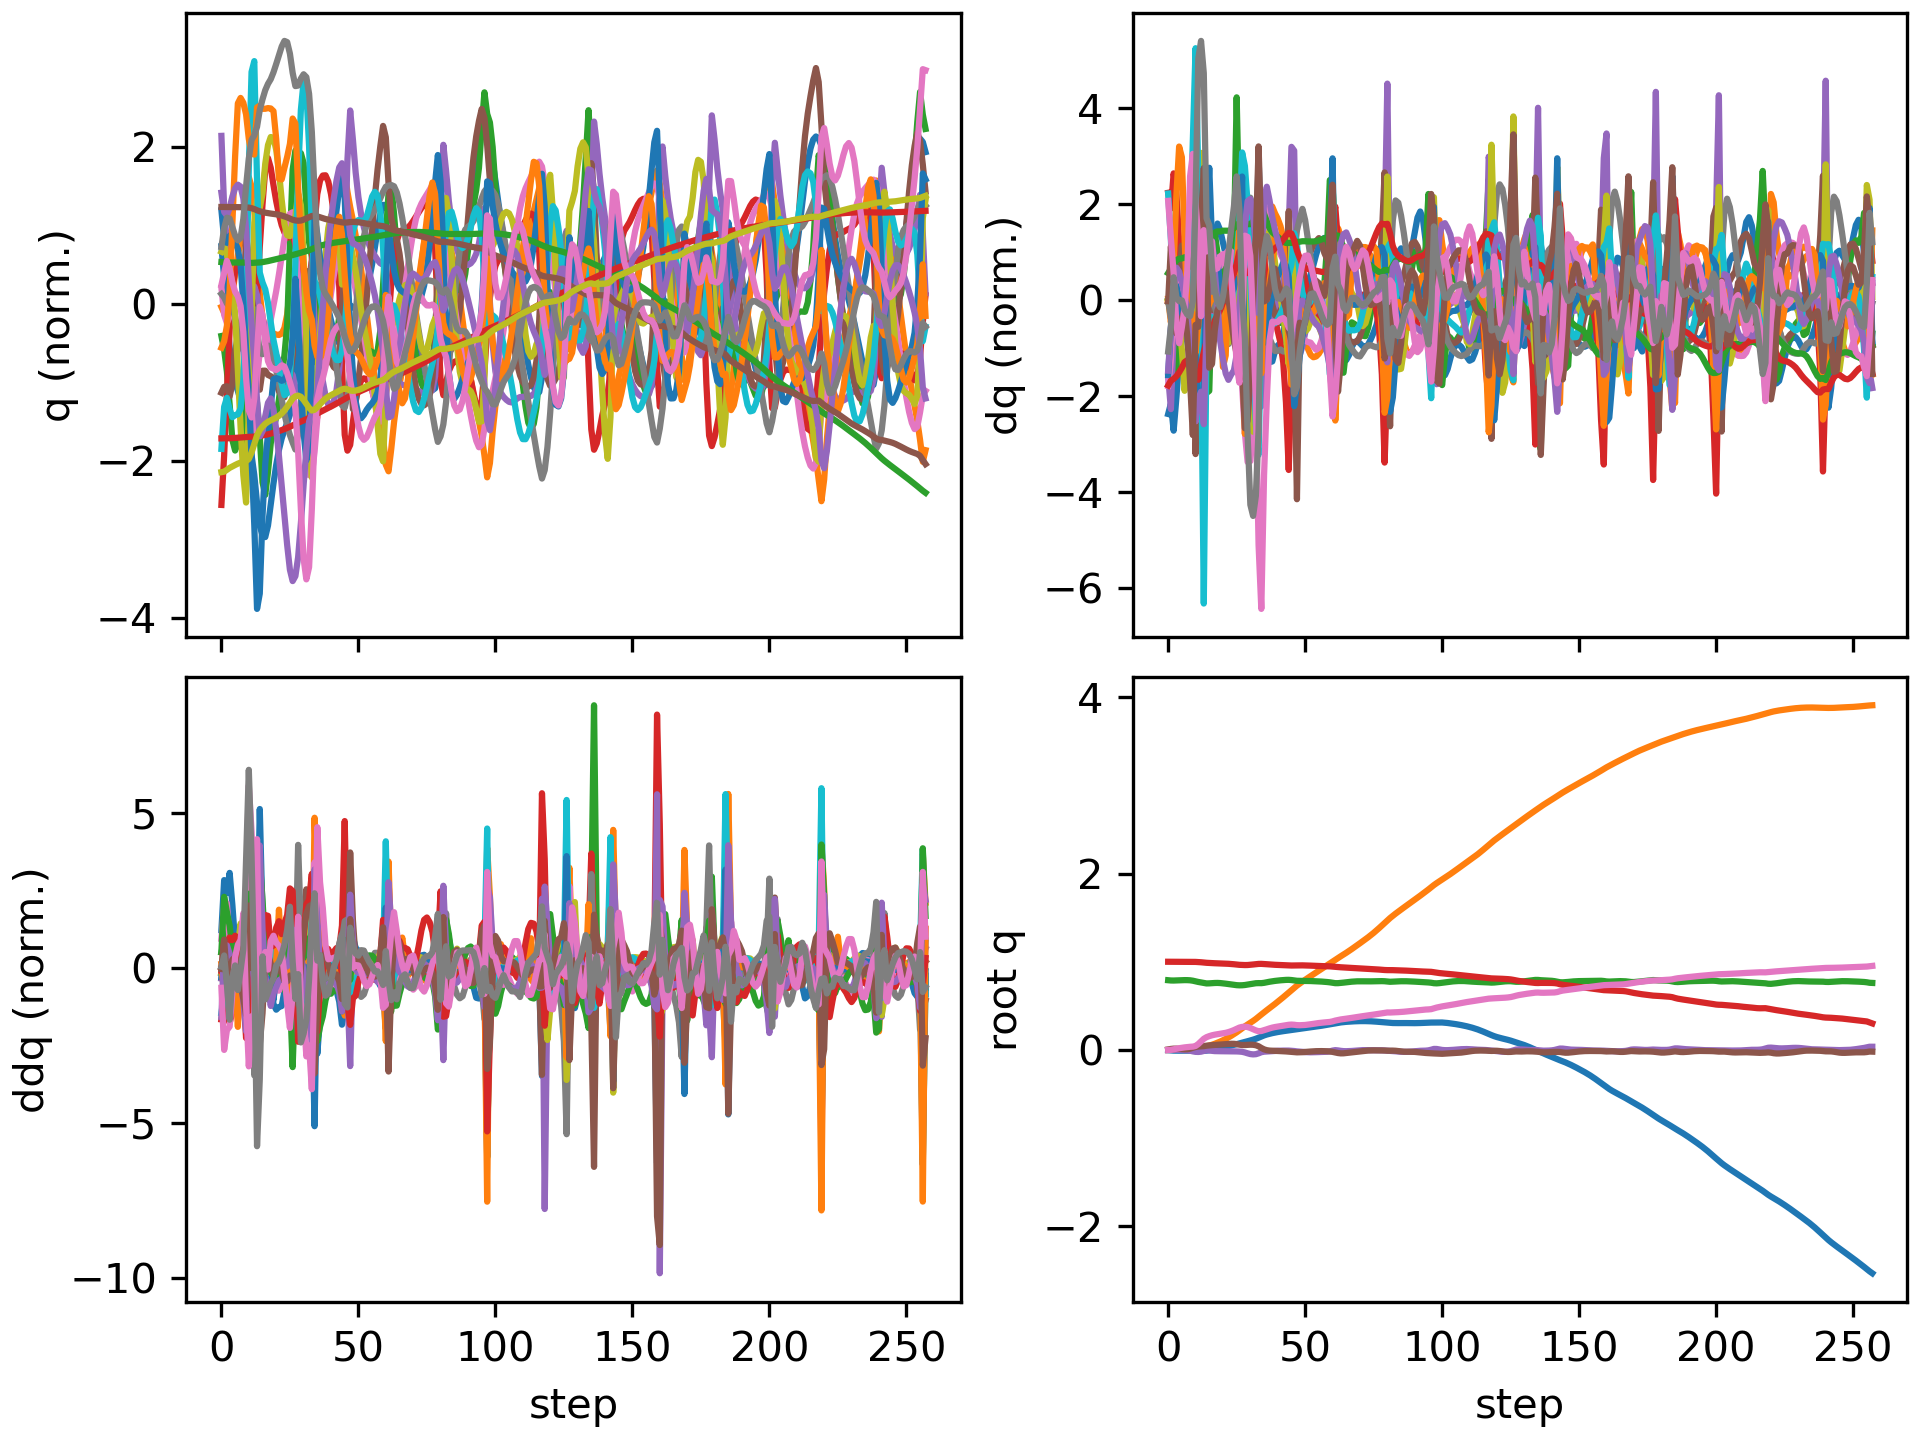

Data behind this chart, as committed beside it:
floating_base_joint_x, floating_base_joint_y, floating_base_joint_z, floating_base_joint_qw, floating_base_joint_qx, floating_base_joint_qy, floating_base_joint_qz, left_hip_pitch_joint_q, left_hip_roll_joint_q, left_hip_yaw_joint_q, left_knee_joint_q, left_ankle_pitch_joint_q, left_ankle_roll_joint_q, right_hip_pitch_joint_q, right_hip_roll_joint_q, right_hip_yaw_joint_q, right_knee_joint_q, right_ankle_pitch_joint_q, right_ankle_roll_joint_q, floating_base_joint_vx, floating_base_joint_vy, floating_base_joint_vz, floating_base_joint_wx, floating_base_joint_wy
-0.002742, 8.737507702648877e-10, 0.7906, 1, 1.597928729102787e-08, 0.005811, -4.862312507598205e-09, -0.05757, -0.0006897, -0.002978, 0.1257, -0.07618, 2.7516392895085615e-05, -0.05757, 0.0006893, 0.002978, 0.1257, -0.07618, -2.7555718382952283e-05, -0.162, -1.3815040528913289e-07, -0.2089, -6.422664153380801e-07, 0.6749
-0.005633, 0.0004867, 0.7877, 0.9999, 0.00211, 0.0117, 0.001564, -0.1261, -0.008373, -0.01068, 0.2553, -0.2219, 0.004424, -0.1156, -0.005623, 0.00743, 0.2255, -0.1362, 0.007498, -0.1083, 0.0437, -0.08454, 0.3893, 0.4104
-0.007497, 0.001453, 0.7872, 0.9998, 0.004111, 0.01493, 0.007968, -0.207, -0.01368, -0.02278, 0.4209, -0.2966, 0.00495, -0.1334, -0.01634, 0.000618, 0.247, -0.1438, 0.02496, -0.06018, 0.05885, 0.01397, 0.0818, 0.1607
-0.008169, 0.002798, 0.7883, 0.9998, 0.002819, 0.01468, 0.01474, -0.2783, -0.004082, -0.04112, 0.5823, -0.3534, -0.002906, -0.1185, -0.02179, -0.009916, 0.2198, -0.1297, 0.06546, -0.003952, 0.08175, 0.08837, -0.2291, -0.2042
-0.008112, 0.004799, 0.79, 0.9997, 0.0004772, 0.01201, 0.01986, -0.3243, 0.01466, -0.0609, 0.6877, -0.4069, 0.006685, -0.1011, -0.02744, -0.02169, 0.2009, -0.1241, 0.1411, 0.01396, 0.1168, 0.0766, -0.2189, -0.3355
-0.007849, 0.007576, 0.7913, 0.9997, -0.001132, 0.00936, 0.02467, -0.3525, 0.04064, -0.06683, 0.7363, -0.4554, 0.03114, -0.09366, -0.04044, -0.04382, 0.2058, -0.1436, 0.2191, 0.01637, 0.1581, 0.04695, -0.119, -0.2221
-0.007348, 0.01133, 0.7918, 0.9995, -0.001898, 0.007867, 0.02931, -0.3725, 0.06443, -0.06253, 0.7528, -0.4846, 0.0428, -0.08741, -0.06507, -0.08747, 0.2078, -0.1563, 0.2798, 0.03064, 0.2084, 0.008231, -0.0657, -0.08402
-0.006918, 0.01569, 0.7915, 0.9994, -0.003584, 0.008603, 0.033, -0.3916, 0.0811, -0.05889, 0.7569, -0.5015, 0.03889, -0.09017, -0.0855, -0.13, 0.2212, -0.1898, 0.286, 0.02023, 0.2255, -0.03363, -0.2521, 0.1781
-0.007703, 0.02006, 0.7898, 0.9992, -0.007948, 0.0146, 0.03599, -0.4195, 0.09486, -0.06274, 0.7372, -0.5127, 0.06704, -0.1297, -0.101, -0.1664, 0.2885, -0.2716, 0.2804, -0.06433, 0.2081, -0.1379, -0.5682, 0.8489
-0.009746, 0.02341, 0.7852, 0.9988, -0.0158, 0.02472, 0.03806, -0.4395, 0.1332, -0.03248, 0.6225, -0.5941, 0.118, -0.2231, -0.107, -0.1871, 0.4704, -0.364, 0.2671, -0.09529, 0.1302, -0.3221, -0.9502, 1.009
-0.01169, 0.02602, 0.7775, 0.9982, -0.02126, 0.03342, 0.04538, -0.4573, 0.1625, 3.830161666525025e-05, 0.4914, -0.5637, 0.1014, -0.34, -0.08811, -0.1157, 0.7931, -0.4507, 0.2389, -0.06866, 0.1261, -0.3547, -0.1681, 0.6597
-0.01232, 0.02764, 0.771, 0.9967, -0.02249, 0.03924, 0.06768, -0.5112, 0.1508, -0.01717, 0.5051, -0.4388, 0.07157, -0.3892, -0.05316, -0.04269, 1.021, -0.5889, 0.2227, 0.01069, 0.05059, -0.291, -0.1822, 0.4018
-0.01075, 0.03004, 0.7656, 0.9943, -0.01929, 0.04067, 0.09667, -0.5547, 0.1206, -0.03465, 0.5471, -0.3818, 0.059, -0.3533, -0.02684, 0.02526, 1.047, -0.7293, 0.2211, 0.1147, 0.181, -0.2697, 0.5842, -0.1441
-0.008746, 0.03493, 0.7598, 0.9909, -0.01159, 0.04331, 0.1266, -0.6154, 0.0723, -0.03999, 0.6626, -0.3995, 0.02376, -0.2501, -0.06036, 0.04204, 0.7632, -0.902, 0.2752, 0.05465, 0.2994, -0.3635, 0.9453, 0.4671
-0.007132, 0.042, 0.7544, 0.9882, -0.003647, 0.04858, 0.1451, -0.6653, 0.01667, -0.05922, 0.7981, -0.4383, 0.002279, -0.1956, -0.1059, 0.03595, 0.5444, -0.8703, 0.277, 0.1298, 0.3924, -0.09081, 0.3931, 0.3157
-0.003483, 0.05007, 0.7551, 0.9862, -0.005073, 0.0519, 0.1569, -0.6859, -0.01372, -0.08446, 0.9104, -0.4464, 0.01652, -0.1948, -0.1084, 0.04726, 0.521, -0.709, 0.2735, 0.2328, 0.4223, 0.1202, -0.472, 0.3466
0.001643, 0.05921, 0.7574, 0.9845, -0.009875, 0.05477, 0.1665, -0.6894, -0.02677, -0.09155, 1.001, -0.4658, 0.01657, -0.1854, -0.09512, 0.0698, 0.5045, -0.6009, 0.2736, 0.2731, 0.4889, 0.1053, -0.4456, 0.3877
0.00786, 0.07003, 0.7593, 0.9831, -0.01291, 0.05674, 0.1734, -0.6643, -0.03052, -0.07862, 1.031, -0.4843, 0.01335, -0.1604, -0.09291, 0.08389, 0.4722, -0.5398, 0.2743, 0.3308, 0.5778, 0.0785, -0.2088, 0.1889
0.01476, 0.08222, 0.76, 0.9821, -0.01401, 0.05819, 0.1787, -0.6194, -0.0315, -0.06282, 1.006, -0.4948, 0.01239, -0.1263, -0.102, 0.08999, 0.4268, -0.4821, 0.2739, 0.3462, 0.6281, -0.01864, -0.06512, 0.1962
0.02174, 0.09531, 0.7584, 0.9811, -0.01421, 0.06034, 0.1832, -0.5731, -0.03386, -0.05445, 0.9606, -0.5061, 0.01104, -0.09491, -0.1184, 0.08944, 0.3845, -0.4262, 0.2709, 0.3435, 0.6724, -0.1245, -0.01605, 0.2809
0.02883, 0.1095, 0.7554, 0.98, -0.01443, 0.06295, 0.188, -0.5328, -0.0353, -0.04835, 0.9185, -0.5215, 0.007066, -0.06433, -0.1381, 0.08022, 0.3528, -0.424, 0.2389, 0.3537, 0.7372, -0.1754, -0.001204, 0.2969
0.03603, 0.1251, 0.7515, 0.9786, -0.0141, 0.06571, 0.1943, -0.4999, -0.03585, -0.03833, 0.8835, -0.533, 0.001115, -0.02833, -0.1618, 0.06421, 0.3153, -0.4256, 0.1933, 0.3541, 0.8098, -0.2171, 0.06944, 0.292
0.0432, 0.142, 0.747, 0.9768, -0.01363, 0.0684, 0.2026, -0.4751, -0.03415, -0.02604, 0.8558, -0.5439, -0.002464, 0.01013, -0.1902, 0.04235, 0.2792, -0.4297, 0.1927, 0.3536, 0.869, -0.2354, 0.01624, 0.2703
0.05043, 0.16, 0.7425, 0.9744, -0.01384, 0.07016, 0.213, -0.457, -0.02697, -0.01355, 0.8367, -0.5623, -0.003397, 0.04846, -0.2167, 0.02419, 0.2533, -0.4267, 0.206, 0.3631, 0.9312, -0.2203, -0.1229, 0.1318
0.05789, 0.1793, 0.7382, 0.9717, -0.01497, 0.06978, 0.2253, -0.4416, -0.0101, 0.003191, 0.8231, -0.579, 0.003436, 0.07963, -0.2381, 0.01553, 0.2577, -0.4158, 0.2185, 0.3832, 0.9959, -0.208, -0.2783, -0.1272
0.06594, 0.2001, 0.7345, 0.9684, -0.01653, 0.06619, 0.2399, -0.4237, 0.02009, 0.04838, 0.8253, -0.5554, 0.01228, 0.102, -0.2549, 0.01486, 0.3012, -0.3941, 0.2333, 0.4257, 1.083, -0.1633, -0.3771, -0.4925
0.07458, 0.2229, 0.7328, 0.9652, -0.01806, 0.06019, 0.2539, -0.3872, 0.0348, 0.08972, 0.8286, -0.5614, 0.02684, 0.1052, -0.2686, 0.02564, 0.3918, -0.3391, 0.2624, 0.4454, 1.192, -0.01738, -0.4032, -0.6158
0.08278, 0.2464, 0.7336, 0.9634, -0.021, 0.05604, 0.2614, -0.3382, 0.0215, 0.1005, 0.8049, -0.5891, 0.03835, 0.05221, -0.2813, 0.02996, 0.5701, -0.2182, 0.2567, 0.4155, 1.165, 0.06559, -0.4994, -0.2407
0.09084, 0.2679, 0.7364, 0.9625, -0.02827, 0.0562, 0.2638, -0.2955, 0.01011, 0.09939, 0.7635, -0.5922, 0.05495, -0.04482, -0.2538, 0.04719, 0.7744, -0.3097, 0.1841, 0.42, 1.023, 0.2081, -0.9024, 0.4279
0.09924, 0.288, 0.7414, 0.9631, -0.03809, 0.05836, 0.2599, -0.2507, 0.006294, 0.09897, 0.7056, -0.5834, 0.07603, -0.1662, -0.1951, 0.03835, 0.9307, -0.4423, 0.1263, 0.4352, 1, 0.2805, -0.8486, 0.4189
0.1078, 0.3082, 0.7471, 0.9656, -0.04648, 0.05973, 0.249, -0.2104, 0.0001409, 0.09343, 0.6644, -0.5541, 0.08932, -0.2922, -0.1289, -0.0007275, 0.9983, -0.5371, 0.0919, 0.4325, 1.021, 0.2868, -0.5345, 0.2835
0.1168, 0.3292, 0.7524, 0.9689, -0.04999, 0.05884, 0.2352, -0.1827, -0.02229, 0.06908, 0.6675, -0.4987, 0.09133, -0.4006, -0.0662, -0.06323, 0.9741, -0.5943, 0.06392, 0.4661, 1.088, 0.238, 0.01429, -0.1921
0.1271, 0.3516, 0.7566, 0.9724, -0.04791, 0.05362, 0.2218, -0.1597, -0.05446, 0.04929, 0.7067, -0.4281, 0.06577, -0.4611, -0.001936, -0.133, 0.844, -0.5644, 0.0423, 0.5415, 1.151, 0.1562, 0.4406, -0.7545
0.1391, 0.376, 0.7578, 0.9755, -0.0381, 0.04174, 0.2125, -0.1286, -0.1017, 0.04114, 0.7654, -0.3467, 0.02714, -0.4607, 0.05714, -0.1682, 0.6418, -0.3819, 0.03222, 0.6329, 1.282, -0.04355, 1.098, -1.768
0.1527, 0.4018, 0.7572, 0.976, -0.02537, 0.02295, 0.2151, -0.09339, -0.1405, 0.02556, 0.8609, -0.4507, 0.02379, -0.4106, 0.09013, -0.1153, 0.5237, -0.09013, 0.00246, 0.6919, 1.289, 0.08164, 0.4607, -2.221
0.1651, 0.4268, 0.7611, 0.9744, -0.01943, 0.007011, 0.224, -0.08183, -0.1396, 0.003353, 0.9372, -0.521, 0.02199, -0.3374, 0.07174, -0.08579, 0.5142, -0.1263, -0.01041, 0.5573, 1.216, 0.2873, -0.002116, -1.272
0.1752, 0.4508, 0.7674, 0.972, -0.0173, -0.002404, 0.2343, -0.09573, -0.1139, -0.01328, 0.9722, -0.5465, 0.02805, -0.2668, 0.04981, -0.0605, 0.4881, -0.1746, -0.01176, 0.4673, 1.188, 0.3222, 0.01029, -0.7375
0.1837, 0.4743, 0.7734, 0.9695, -0.01582, -0.007017, 0.2447, -0.1258, -0.07264, -0.01393, 0.9855, -0.5738, 0.03455, -0.2076, 0.02697, -0.02893, 0.4551, -0.1968, -0.006653, 0.385, 1.173, 0.2827, 0.08407, -0.3154
0.1909, 0.498, 0.7786, 0.9672, -0.0139, -0.008906, 0.2534, -0.1614, -0.02533, -0.005456, 0.9861, -0.6038, 0.03472, -0.1584, 2.3155162001012395e-05, 0.0004972, 0.4244, -0.1985, 0.009219, 0.335, 1.194, 0.2343, 0.2113, -0.1834
0.1973, 0.5222, 0.7829, 0.9654, -0.01138, -0.01017, 0.2601, -0.1925, 0.01969, 0.0003366, 0.9699, -0.6223, 0.02943, -0.1125, -0.03197, 0.02089, 0.3948, -0.1849, 0.0389, 0.306, 1.222, 0.1976, 0.2316, -0.1879
0.2032, 0.5468, 0.7866, 0.964, -0.009218, -0.01156, 0.2655, -0.2187, 0.06135, -0.0005537, 0.937, -0.6254, 0.02336, -0.0698, -0.06597, 0.0304, 0.3684, -0.1574, 0.07758, 0.2797, 1.241, 0.1667, 0.1362, -0.1845
0.2085, 0.5719, 0.7898, 0.9626, -0.007943, -0.01305, 0.2704, -0.2421, 0.09984, -0.004377, 0.888, -0.615, 0.01923, -0.03194, -0.09895, 0.03247, 0.3489, -0.1218, 0.1077, 0.2487, 1.265, 0.1409, 0.04949, -0.1645
0.2133, 0.5976, 0.7924, 0.9612, -0.007204, -0.01461, 0.2754, -0.2614, 0.1335, -0.004214, 0.8158, -0.5924, 0.01754, 0.001354, -0.1322, 0.02807, 0.3367, -0.07738, 0.1364, 0.2198, 1.301, 0.1135, 0.01115, -0.1573
0.2176, 0.6241, 0.7944, 0.9597, -0.006794, -0.01644, 0.2805, -0.2682, 0.1613, 0.007715, 0.6971, -0.5513, 0.02585, 0.02962, -0.1667, 0.01041, 0.3367, -0.03174, 0.15, 0.2044, 1.335, 0.07006, -0.05304, -0.1783
0.2218, 0.6512, 0.795, 0.9582, -0.007083, -0.01901, 0.2854, -0.2475, 0.1763, 0.02667, 0.4952, -0.4599, 0.06359, 0.04854, -0.2009, -0.02184, 0.3608, 0.001406, 0.1301, 0.205, 1.359, -0.0257, -0.2107, -0.2247
0.226, 0.6783, 0.7926, 0.9574, -0.009024, -0.02219, 0.2878, -0.2166, 0.1679, 0.01849, 0.3087, -0.3229, 0.09436, 0.05253, -0.2054, -0.004942, 0.414, -0.05103, 0.0831, 0.2056, 1.353, -0.1725, -0.2846, -0.2463
0.23, 0.7047, 0.7885, 0.9579, -0.0119, -0.0248, 0.2857, -0.1968, 0.1441, 0.0004442, 0.2674, -0.1243, 0.0766, 0.03206, -0.1849, 0.01239, 0.5015, -0.1928, 0.04408, 0.2154, 1.293, -0.211, -0.4085, -0.1624
0.2344, 0.7295, 0.7843, 0.959, -0.0162, -0.02683, 0.2815, -0.1855, 0.1248, -0.01544, 0.2823, -0.0246, 0.02375, -0.001403, -0.1438, 0.01051, 0.591, -0.3243, 0.01511, 0.2173, 1.201, -0.1458, -0.3816, 0.005694
0.2386, 0.7526, 0.783, 0.9593, -0.01889, -0.0265, 0.2803, -0.1901, 0.1081, -0.01267, 0.3427, -0.08405, -0.01231, -0.03287, -0.09247, -0.0009311, 0.6424, -0.4132, 0.001686, 0.22, 1.136, -0.01127, -0.1523, 0.1276
0.2431, 0.7746, 0.7829, 0.959, -0.02134, -0.02505, 0.2813, -0.1942, 0.08912, -0.008769, 0.3959, -0.1507, -0.006076, -0.06236, -0.03305, -0.01161, 0.6638, -0.4719, -0.004372, 0.2256, 1.079, -0.006461, -0.2017, 0.2279
0.2476, 0.7958, 0.7826, 0.9584, -0.02393, -0.02293, 0.2835, -0.1931, 0.06925, -0.006821, 0.4317, -0.2006, 0.009301, -0.09349, 0.02438, -0.02563, 0.6691, -0.5006, -0.007445, 0.2256, 1.049, -0.01949, -0.149, 0.2846
0.252, 0.8166, 0.7821, 0.9574, -0.02569, -0.02027, 0.287, -0.1854, 0.04627, -0.006547, 0.45, -0.2362, 0.02676, -0.1263, 0.07117, -0.04107, 0.6673, -0.507, -0.01234, 0.2232, 1.037, -0.03282, -0.03098, 0.287
0.2565, 0.8373, 0.7813, 0.956, -0.02629, -0.01757, 0.2916, -0.172, 0.01969, -0.007939, 0.4562, -0.2623, 0.04696, -0.1601, 0.105, -0.05388, 0.6665, -0.5, -0.01915, 0.2228, 1.032, -0.04966, 0.06667, 0.2253
0.2609, 0.8579, 0.7801, 0.9545, -0.02587, -0.01529, 0.2966, -0.153, -0.00903, -0.009619, 0.4538, -0.2824, 0.07006, -0.1967, 0.1267, -0.06429, 0.6769, -0.4896, -0.02632, 0.2227, 1.027, -0.06463, 0.1281, 0.1401
0.2653, 0.8784, 0.7787, 0.9531, -0.0248, -0.01369, 0.3013, -0.1278, -0.03819, -0.01098, 0.443, -0.2983, 0.09508, -0.2362, 0.1389, -0.0753, 0.7001, -0.4819, -0.03037, 0.2262, 1.022, -0.07471, 0.1452, 0.05939
0.2699, 0.8988, 0.7771, 0.9518, -0.0235, -0.01284, 0.3055, -0.09664, -0.06645, -0.01195, 0.4243, -0.3102, 0.1215, -0.2752, 0.1462, -0.0891, 0.7248, -0.4758, -0.0298, 0.235, 1.016, -0.08227, 0.1281, -0.001595
0.2747, 0.9191, 0.7753, 0.9507, -0.02242, -0.01271, 0.3091, -0.06078, -0.09267, -0.0129, 0.3999, -0.3196, 0.1466, -0.309, 0.1532, -0.1065, 0.7363, -0.4673, -0.02342, 0.248, 1.012, -0.09973, 0.07734, -0.04285
0.2799, 0.9393, 0.7731, 0.9497, -0.02167, -0.01325, 0.312, -0.02257, -0.1161, -0.01128, 0.3746, -0.3281, 0.1675, -0.3341, 0.1626, -0.1282, 0.7268, -0.4534, -0.01402, 0.261, 1.01, -0.1305, 0.03743, -0.09328
0.2852, 0.9597, 0.7702, 0.9488, -0.02035, -0.01457, 0.3148, 0.01176, -0.1382, 9.277710800471048e-05, 0.3621, -0.335, 0.1849, -0.3457, 0.1742, -0.1502, 0.6886, -0.4245, -0.004868, 0.265, 1.027, -0.158, 0.1533, -0.2184
0.2905, 0.9807, 0.7668, 0.9479, -0.01593, -0.01728, 0.3178, 0.03217, -0.1648, 0.02517, 0.3885, -0.3371, 0.2, -0.333, 0.186, -0.1559, 0.6031, -0.3518, 0.008579, 0.261, 1.081, -0.1976, 0.5418, -0.5421
... 198 more rows
